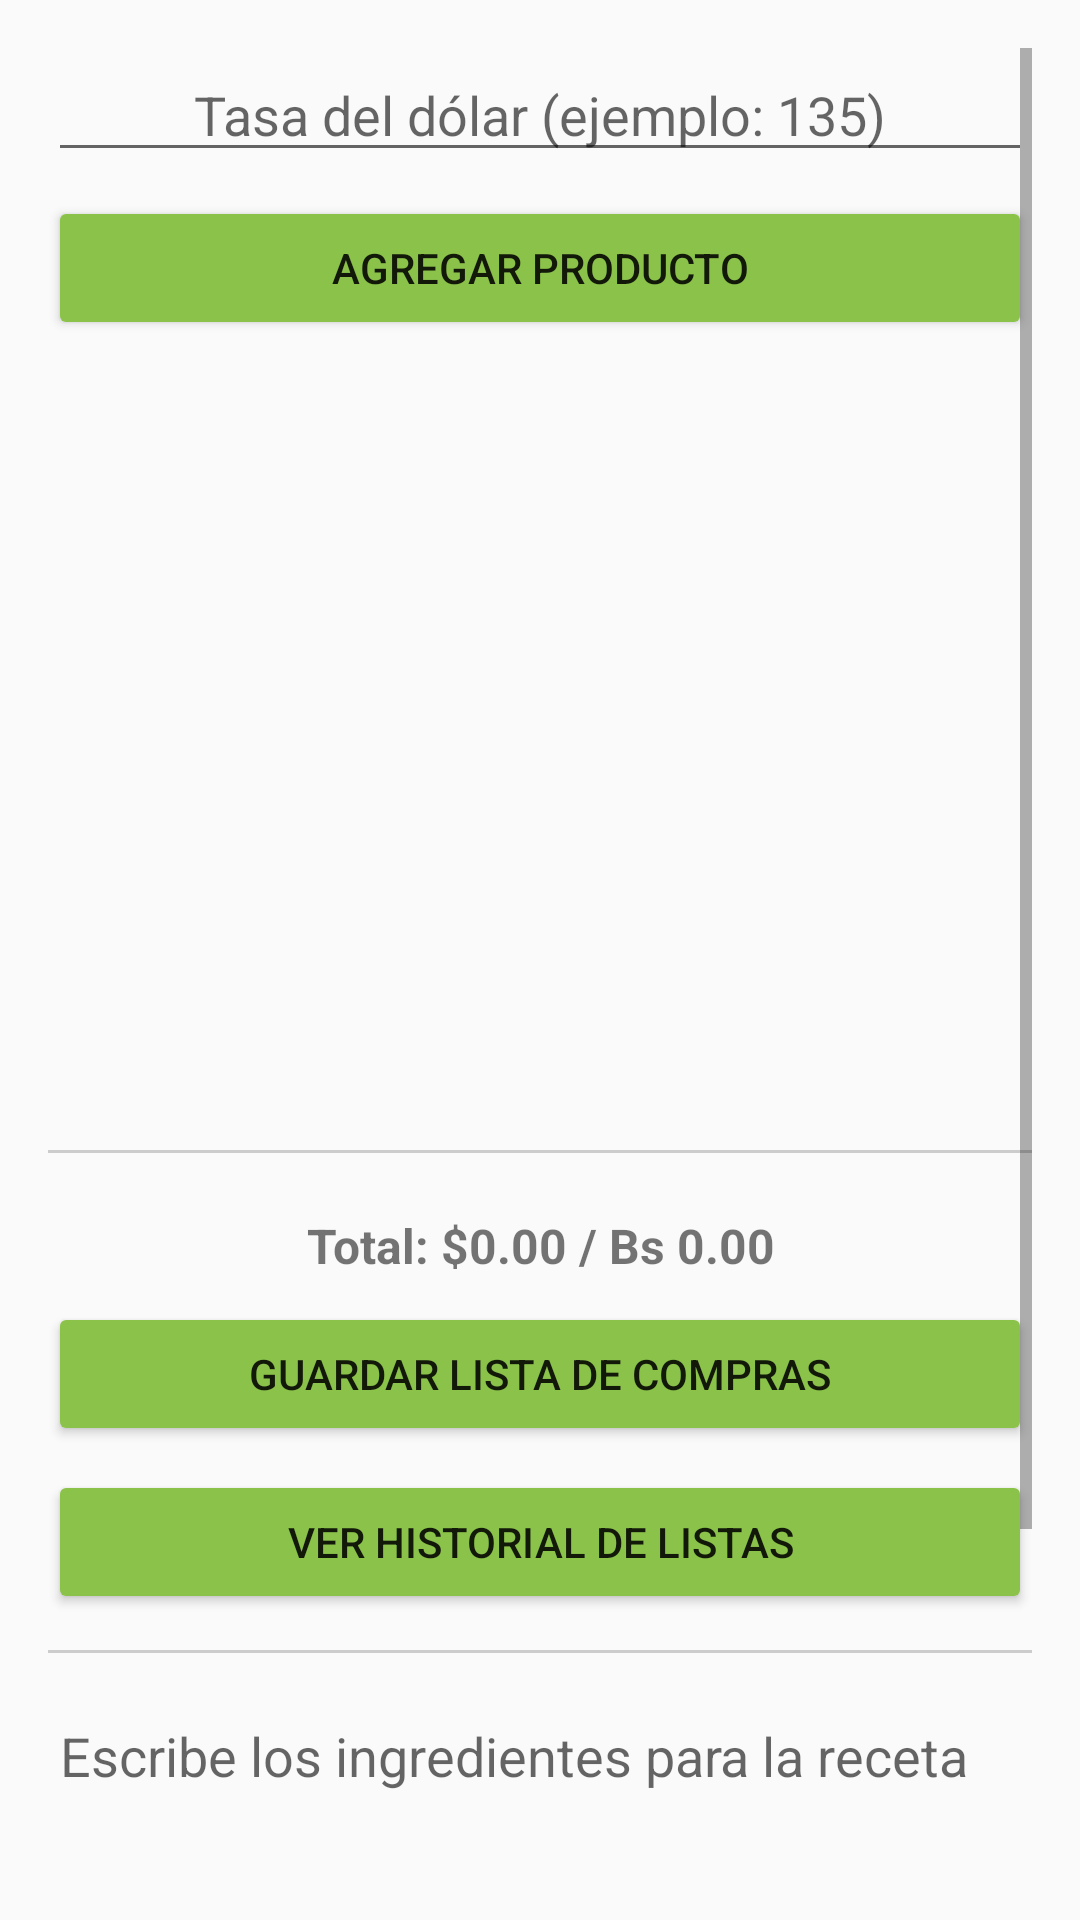

Android layout source for this screen:
<!-- AndroidManifest.xml: application theme Theme.AppCompat.Light.NoActionBar -->
<!-- res/layout/activity_main.xml -->
<?xml version="1.0" encoding="utf-8"?>
<ScrollView xmlns:android="http://schemas.android.com/apk/res/android"
    android:layout_width="match_parent"
    android:layout_height="match_parent"
    android:padding="16dp">

    <LinearLayout
        android:orientation="vertical"
        android:layout_width="match_parent"
        android:layout_height="wrap_content">

        
        <EditText
            android:id="@+id/campoTasaDolar"
            android:layout_width="match_parent"
            android:layout_height="wrap_content"
            android:hint="Tasa del dólar (ejemplo: 135)"
            android:inputType="numberDecimal"
            android:gravity="center" />

        
        <Button
            android:id="@+id/botonAgregarProducto"
            android:layout_width="match_parent"
            android:layout_height="wrap_content"
            android:text="Agregar producto"
            android:layout_marginTop="8dp"
            android:backgroundTint="#8BC34A"/>

        
        <androidx.recyclerview.widget.RecyclerView
            android:id="@+id/listaProductos"
            android:layout_width="match_parent"
            android:layout_height="250dp"
            android:layout_marginTop="8dp" />

        
        <View
            android:layout_width="match_parent"
            android:layout_height="1dp"
            android:background="#CCCCCC"
            android:layout_marginVertical="12dp" />

        
        <TextView
            android:id="@+id/textoTotal"
            android:layout_width="match_parent"
            android:layout_height="wrap_content"
            android:text="Total: $0.00 / Bs 0.00"
            android:textStyle="bold"
            android:textSize="16sp"
            android:layout_marginTop="8dp"
            android:gravity="center" />

        <Button
            android:id="@+id/botonGuardarLista"
            android:layout_width="match_parent"
            android:layout_height="wrap_content"
            android:text="Guardar lista de compras"
            android:layout_marginTop="8dp"
            android:backgroundTint="#8BC34A"/>

        <Button
            android:id="@+id/botonHistorialCompras"
            android:layout_width="match_parent"
            android:layout_height="wrap_content"
            android:text="Ver historial de listas"
            android:layout_marginTop="8dp"
            android:backgroundTint="#8BC34A"/>

        
        <View
            android:layout_width="match_parent"
            android:layout_height="1dp"
            android:background="#CCCCCC"
            android:layout_marginVertical="12dp" />

        
        <EditText
            android:id="@+id/campoIngredientes"
            android:layout_width="match_parent"
            android:layout_height="wrap_content"
            android:hint="Escribe los ingredientes para la receta"
            android:inputType="textMultiLine"
            android:minLines="3"
            android:gravity="top" />

        
        <Button
            android:id="@+id/botonGenerarReceta"
            android:layout_width="match_parent"
            android:layout_height="wrap_content"
            android:text="Generar receta con IA"
            android:layout_marginTop="8dp"
            android:backgroundTint="#00BFFF"
            />


        <Button
            android:id="@+id/botonVerHistorial"
            android:layout_width="match_parent"
            android:layout_height="wrap_content"
            android:text="Ver historial de recetas"
            android:layout_marginTop="8dp"
            android:backgroundTint="#00BFFF"/>


        
        <TextView
            android:id="@+id/resultadoReceta"
            android:layout_width="match_parent"
            android:layout_height="wrap_content"
            android:text="Aquí aparecerá la receta"
            android:layout_marginTop="8dp"
            android:textSize="16sp"
            android:textColor="#444444" />

    </LinearLayout>
</ScrollView>
<!-- resources referenced by this layout -->
<resources>

</resources>
